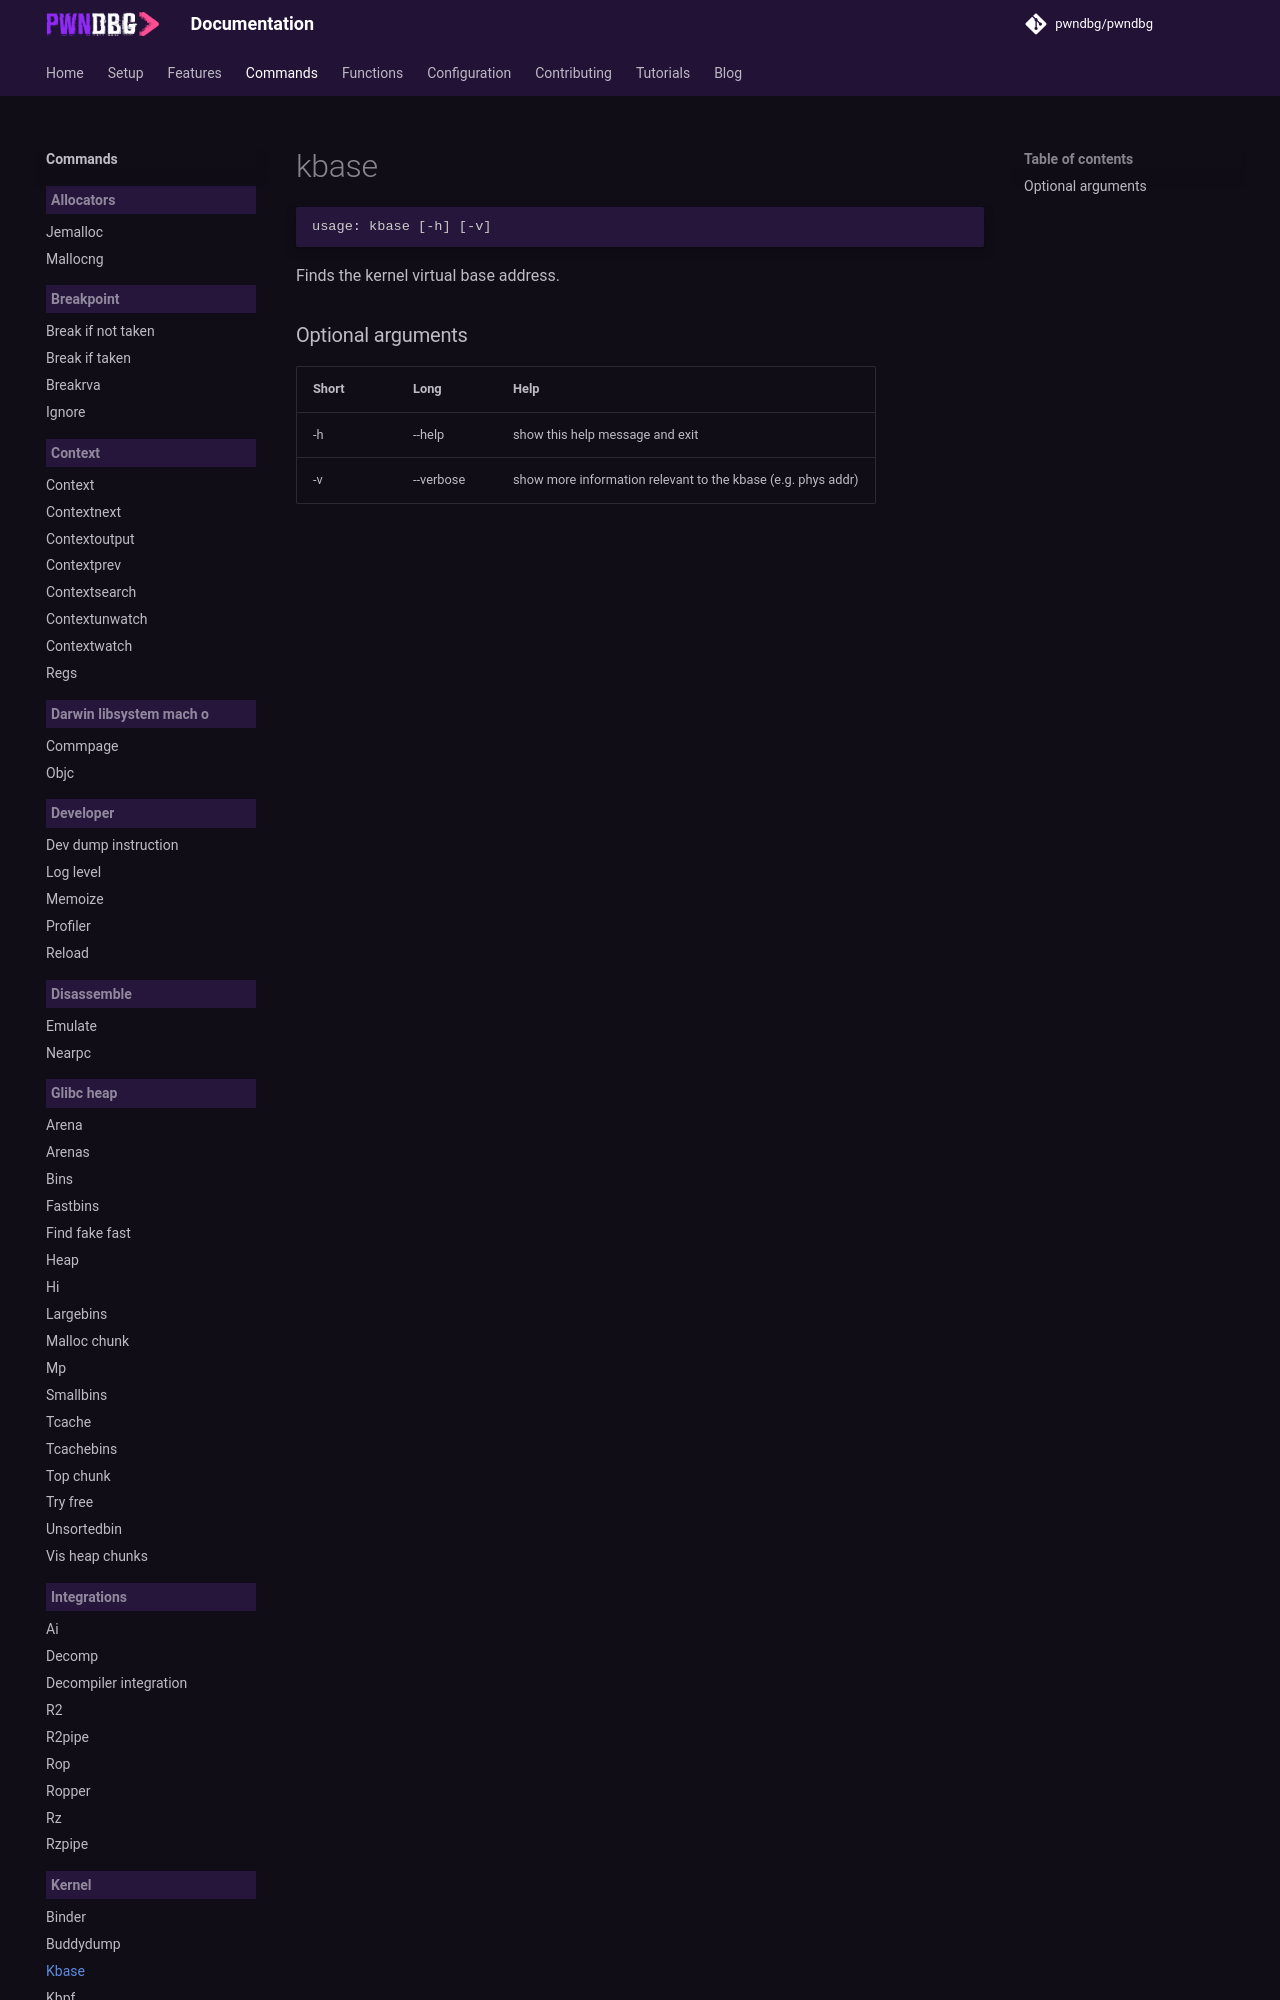

repository: pwndbg/pwndbg · page: dev/commands/kernel/kbase/index.html · generator: mkdocs

<!-- THIS PART OF THIS FILE IS AUTOGENERATED. DO NOT MODIFY IT. See scripts/generate-docs.sh -->
# kbase

```text
usage: kbase [-h] [-v]

```

Finds the kernel virtual base address.
### Optional arguments
